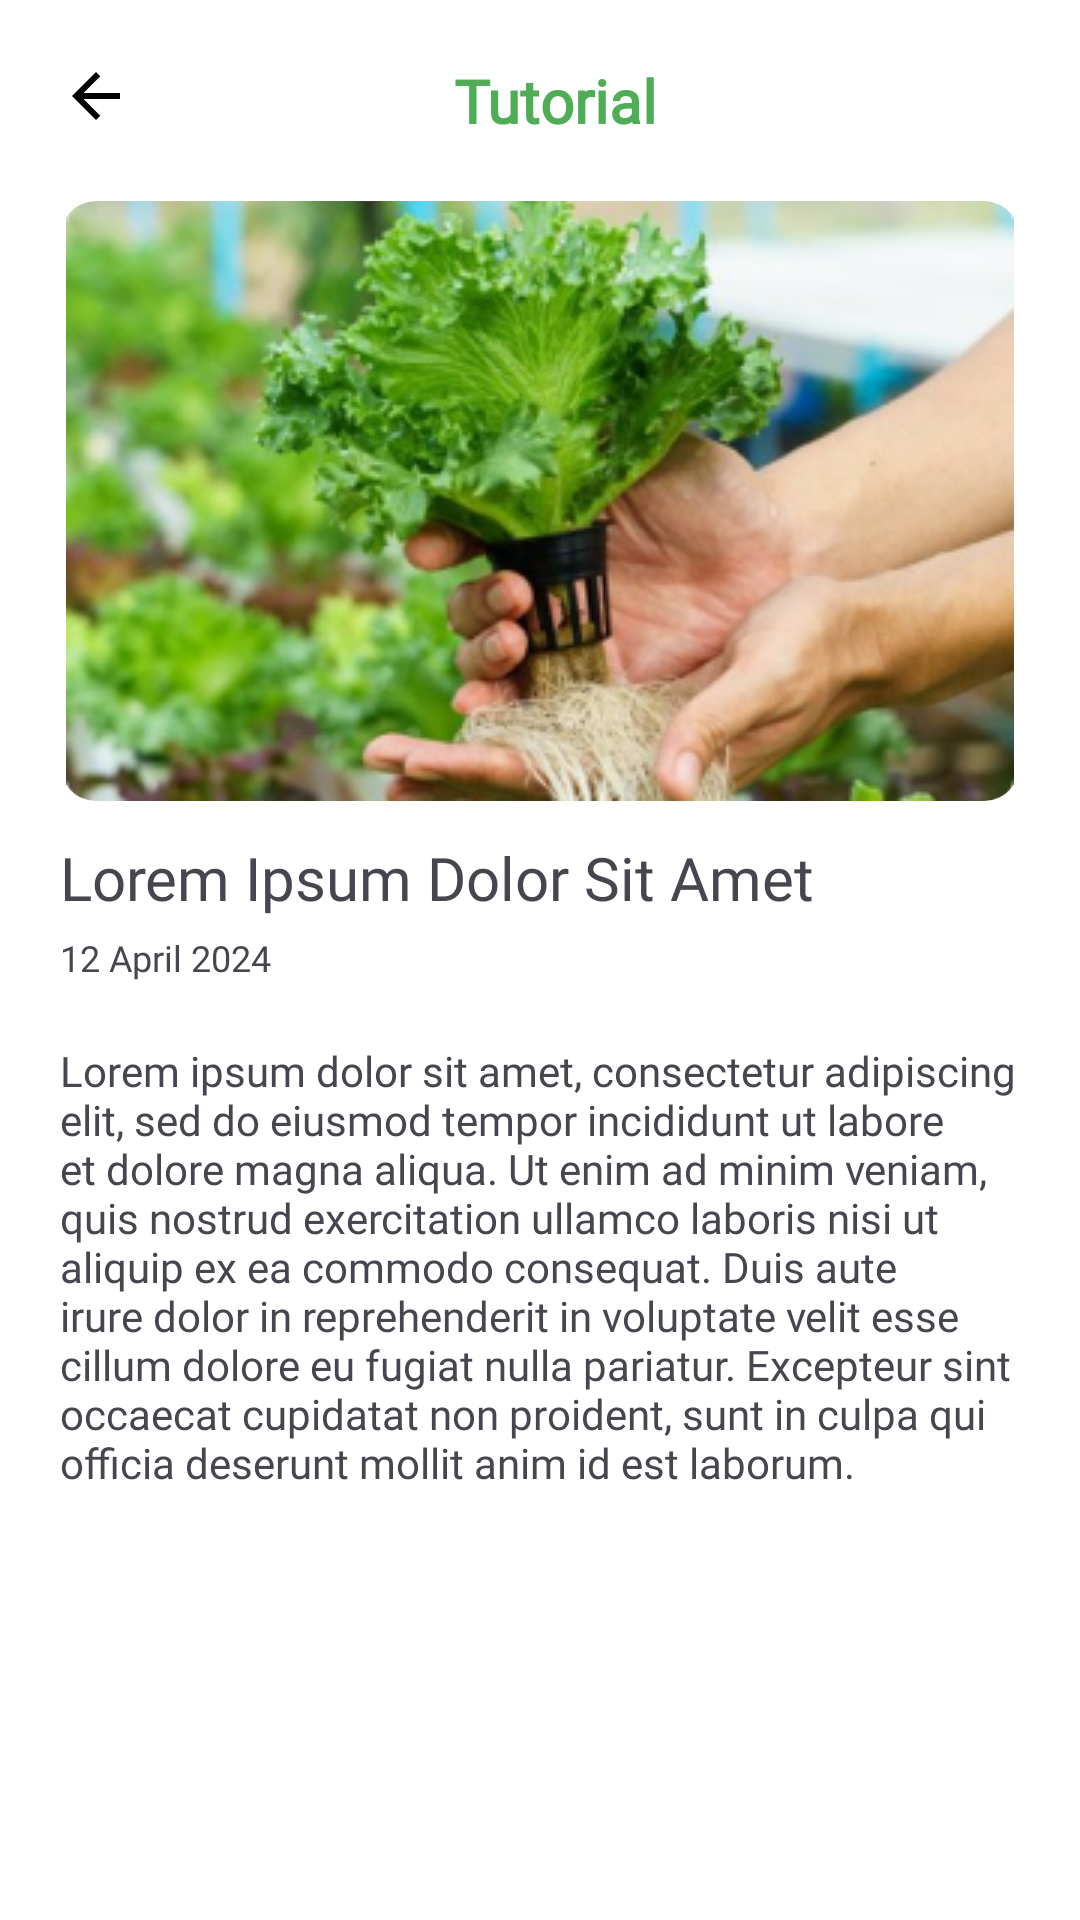

Layout XML and referenced resources for this Android screen:
<!-- AndroidManifest.xml: application theme Theme.TANIALTECH -->
<!-- res/layout/fragment_detail_article.xml -->
<?xml version="1.0" encoding="utf-8"?>
<androidx.constraintlayout.widget.ConstraintLayout xmlns:android="http://schemas.android.com/apk/res/android"
    xmlns:tools="http://schemas.android.com/tools"
    android:layout_width="match_parent"
    android:layout_height="1000dp"
    android:background="@color/white"
    xmlns:app="http://schemas.android.com/apk/res-auto"
    tools:context=".article.DetailArticleFragment">

        <androidx.constraintlayout.widget.ConstraintLayout
            android:id="@+id/article_page"
            android:layout_width="match_parent"
            android:layout_height="wrap_content"
            app:layout_constraintBottom_toBottomOf="parent"
            app:layout_constraintEnd_toEndOf="parent"
            app:layout_constraintHorizontal_bias="0.0"
            app:layout_constraintStart_toStartOf="parent"
            app:layout_constraintTop_toTopOf="parent"
            app:layout_constraintVertical_bias="0.0">

                <ImageView
                    android:id="@+id/arrow_back"
                    android:layout_width="wrap_content"
                    android:layout_height="wrap_content"
                    android:layout_marginStart="20dp"
                    android:layout_marginTop="20dp"
                    android:contentDescription="@string/arrow_back"
                    android:src="@drawable/baseline_arrow_back_24"
                    app:layout_constraintStart_toStartOf="parent"
                    app:layout_constraintTop_toTopOf="parent" />

                










                <TextView
                    android:id="@+id/title_detail_article"
                    android:layout_width="wrap_content"
                    android:layout_height="wrap_content"
                    android:layout_marginEnd="40dp"
                    android:layout_marginTop="20dp"
                    android:fontFamily="@font/maison_neue_bold"
                    android:text="@string/title_detail_article"
                    android:textAlignment="center"
                    android:textColor="@color/green"
                    android:textSize="20sp"

                    android:textStyle="bold"
                    app:layout_constraintEnd_toEndOf="parent"
                    app:layout_constraintHorizontal_chainStyle="spread"
                    app:layout_constraintStart_toEndOf="@id/arrow_back"
                    app:layout_constraintTop_toTopOf="parent" />

                <com.google.android.material.imageview.ShapeableImageView
                    android:id="@+id/image_detail"
                    android:layout_width="match_parent"
                    android:layout_height="wrap_content"
                    android:layout_marginHorizontal="20dp"
                    android:src="@drawable/detail_image"
                    android:layout_marginTop="20dp"
                    app:layout_constraintEnd_toEndOf="parent"
                    app:layout_constraintStart_toStartOf="parent"
                    app:layout_constraintTop_toBottomOf="@+id/title_detail_article"
                    app:shapeAppearanceOverlay="@style/RoundedImageview" />

                <TextView
                    android:id="@+id/detail_title"
                    android:layout_width="match_parent"
                    android:layout_height="wrap_content"
                    android:layout_marginHorizontal="20dp"
                    android:layout_marginTop="12sp"
                    android:fontFamily="@font/maison_neue_bold"
                    android:text="Lorem Ipsum Dolor Sit Amet"
                    android:textSize="20sp"
                    app:layout_constraintStart_toStartOf="parent"
                    app:layout_constraintTop_toBottomOf="@+id/image_detail" />

                <TextView
                    android:id="@+id/detail_date"
                    android:layout_width="match_parent"
                    android:layout_height="wrap_content"
                    android:layout_marginHorizontal="20dp"
                    android:layout_marginTop="5dp"
                    android:fontFamily="@font/maison_neue_book"
                    android:text="12 April 2024"
                    android:textSize="12sp"
                    app:layout_constraintStart_toStartOf="parent"
                    app:layout_constraintTop_toBottomOf="@+id/detail_title" />

                <TextView
                    android:id="@+id/description_text"
                    android:layout_width="match_parent"
                    android:layout_height="wrap_content"
                    android:layout_marginHorizontal="20dp"
                    android:layout_marginTop="20dp"
                    android:fontFamily="@font/maison_neue_book"
                    android:text="Lorem ipsum dolor sit amet, consectetur adipiscing elit, sed do eiusmod tempor incididunt ut labore et dolore magna aliqua. Ut enim ad minim veniam, quis nostrud exercitation ullamco laboris nisi ut aliquip ex ea commodo consequat. Duis aute irure dolor in reprehenderit in voluptate velit esse cillum dolore eu fugiat nulla pariatur. Excepteur sint occaecat cupidatat non proident, sunt in culpa qui officia deserunt mollit anim id est laborum."
                    android:textSize="14sp"
                    app:layout_constraintStart_toStartOf="parent"
                    app:layout_constraintTop_toBottomOf="@+id/detail_date" />

        </androidx.constraintlayout.widget.ConstraintLayout>


</androidx.constraintlayout.widget.ConstraintLayout>
<!-- resources referenced by this layout -->
<resources>
  <color name="green">#4FAD55</color>
  <color name="white">#FFFFFFFF</color>
  <!-- drawable baseline_arrow_back_24 (drawable) -->
  <vector xmlns:tools="http://schemas.android.com/tools"
      android:autoMirrored="true" android:height="30dp"
      android:tint="#000000" android:viewportHeight="30"
      android:viewportWidth="30" android:width="30dp" xmlns:android="http://schemas.android.com/apk/res/android"
      tools:ignore="MissingDefaultResource">
      <path android:fillColor="@android:color/white" android:pathData="M20,11H7.83l5.59,-5.59L12,4l-8,8 8,8 1.41,-1.41L7.83,13H20v-2z"/>
  </vector>
  <!-- drawable detail_image: png bitmap (drawable, 132850 bytes) -->
  <!-- drawable user (drawable) -->
  <vector xmlns:android="http://schemas.android.com/apk/res/android"
      android:width="30dp"
      android:height="30dp"
      android:viewportWidth="30"
      android:viewportHeight="30">
    <path
        android:pathData="M15,1.851C11.514,1.854 8.171,3.241 5.706,5.706C3.241,8.171 1.854,11.514 1.851,15C1.845,16.728 2.183,18.439 2.845,20.035C3.506,21.632 4.478,23.08 5.704,24.298C6.921,25.523 8.37,26.495 9.966,27.156C11.562,27.817 13.273,28.155 15,28.149C22.251,28.149 28.149,22.251 28.149,14.998C28.149,7.746 22.253,1.851 15,1.851ZM7.984,23.818C8.821,22.835 9.859,22.041 11.027,21.49C12.195,20.939 13.467,20.643 14.758,20.621C14.803,20.623 14.846,20.634 14.891,20.634H14.934C14.976,20.634 15.013,20.623 15.054,20.621C16.362,20.644 17.65,20.95 18.829,21.517C20.008,22.084 21.05,22.899 21.885,23.906C19.918,25.441 17.495,26.274 15,26.274C12.45,26.28 9.974,25.413 7.984,23.818ZM11.164,14.989C11.164,12.932 12.836,11.261 14.936,11.261C16.993,11.261 18.664,12.934 18.664,15.034C18.662,16 18.285,16.928 17.611,17.621C16.938,18.315 16.022,18.719 15.056,18.75C15.002,18.75 14.951,18.741 14.897,18.741C14.85,18.741 14.805,18.748 14.758,18.75C13.788,18.712 12.871,18.298 12.2,17.597C11.529,16.895 11.158,15.96 11.164,14.989Z"
        android:fillColor="#231F20"/>
  </vector>
  <string name="arrow_back">arrow back</string>
  <string name="profile_description">profile</string>
  <string name="title_detail_article">Tutorial</string>
  <style name="RoundedImageview">
          
          <item name="cornerSize">12dp</item>
          <item name="cornerFamily">rounded</item>
      </style>
  <style name="Theme.TANIALTECH" parent="Base.Theme.TANIALTECH" />
  <style name="Base.Theme.TANIALTECH" parent="Theme.Material3.DayNight.NoActionBar">
          
          
      </style>
</resources>
